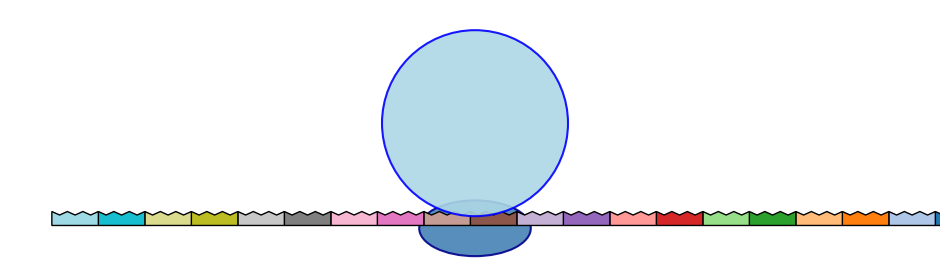

Reproduce this figure in Python.
import numpy as np
import matplotlib.pyplot as plt
from matplotlib import patches, animation

speed = 1.0
belt_dx = 0.05 * speed
fall_vy = 0.025 * speed
interval = int(100 / speed)

num_codons = 20
codon_w, codon_h = 1.0, 0.3
spacing = codon_w
teeth = 3
colors = plt.cm.tab20(np.linspace(0,1,num_codons))
belt_len = num_codons * spacing
y_start = 2.0
belt_y = codon_h / 2
spawn_interval = int(spacing / belt_dx)

offset = 0.15
spawn_x = belt_len + (y_start - belt_y) * (belt_dx / fall_vy) - codon_w / 2 + offset
landing_x = belt_len / 2 - codon_w / 2 + offset
N_land = int((y_start - belt_y) / fall_vy)
vxfly = (spawn_x - landing_x) / N_land

fig, ax = plt.subplots(figsize=(12, 4))
ax.set_aspect('equal')
ax.axis('off')
ax.set_xlim(0, belt_len)
ax.set_ylim(-1, y_start + 2.5)

rib_center_x = belt_len / 2
rib_base_y = belt_y

large_radius = codon_w * 2
large_center_y = belt_y + codon_h/2 + large_radius - 0.25

small = patches.Ellipse(
    (rib_center_x, rib_base_y - codon_h * 1.2),
    width=codon_w * 1.6 * 1.5,
    height=codon_w * 0.8 * 1.5,
    facecolor='steelblue',
    edgecolor='darkblue',
    linewidth=1.5,
    zorder=1,
    alpha=0.9
)
ax.add_patch(small)

large = patches.Ellipse(
    (rib_center_x, large_center_y),
    width=large_radius * 2,
    height=large_radius * 2,
    facecolor='lightblue',
    edgecolor='blue',
    linewidth=1.5,
    zorder=3,
    alpha=0.9
)
ax.add_patch(large)

codons = []
for i in range(num_codons):
    x0 = belt_len - i * spacing
    verts = [(x0, -codon_h/2), (x0, codon_h/2)]
    for j in range(teeth):
        xm = x0 + (j + 0.5) * codon_w / teeth
        xb = x0 + (j + 1) * codon_w / teeth
        verts += [(xm, codon_h/4), (xb, codon_h/2)]
    verts.append((x0 + codon_w, -codon_h/2))
    poly = patches.Polygon(verts, closed=True, facecolor=colors[i],
                           edgecolor='black', zorder=2)
    ax.add_patch(poly)
    codons.append(poly)

shapes = []

def get_color_for_position(x):
    for codon in codons:
        codon_xs = codon.get_xy()[:, 0]
        if np.min(codon_xs) <= x <= np.max(codon_xs):
            return codon.get_facecolor()
    return 'gray'

def rotate(verts, angle_deg, center):
    angle = np.radians(angle_deg)
    cx, cy = center
    return [
        (
            cx + (x - cx) * np.cos(angle) - (y - cy) * np.sin(angle),
            cy + (x - cx) * np.sin(angle) + (y - cy) * np.cos(angle)
        )
        for x, y in verts
    ]

def make_trna_patch(xc, yc, color='gray', angle=0):
    w = codon_w
    verts = []
    left = xc - w/2
    verts.append((left, yc))
    for j in range(teeth):
        x1 = left + j * (w/teeth)
        xm = x1 + (w/teeth)/2
        x2 = x1 + w/teeth
        verts += [(xm, yc - codon_h/4), (x2, yc)]
    verts.append((xc + w/2, yc))
    stem_h = codon_h * 1.2
    stem_w = w * 0.4
    bar_h = codon_h * 0.4
    sw = stem_w / 2
    verts += [
        (xc + w/2, yc + stem_h),
        (xc + sw, yc + stem_h),
        (xc + sw, yc + stem_h + bar_h),
        (xc - sw, yc + stem_h + bar_h),
        (xc - sw, yc + stem_h),
        (xc - w/2, yc + stem_h),
        (xc - w/2, yc)
    ]
    if angle != 0:
        verts = rotate(verts, angle, (xc, yc))
    return patches.Polygon(verts, closed=True, facecolor=color,
                           edgecolor='black', zorder=5)

def spawn_shape():
    predicted_shift = belt_dx * N_land
    target_x = landing_x + predicted_shift + codon_w / 2
    color = get_color_for_position(target_x)
    p = make_trna_patch(spawn_x, y_start, color)
    ax.add_patch(p)
    shapes.append({
        'patch': p,
        'x': spawn_x,
        'y': y_start,
        'state': 'flying',
        'color': color,
        'angle': 0
    })

def update(frame):
    if frame and frame % spawn_interval == 0:
        spawn_shape()
    for codon in codons:
        verts = codon.get_xy()
        verts[:, 0] -= belt_dx
        if verts[0, 0] < -codon_w:
            verts[:, 0] += belt_len
        codon.set_xy(verts)
    for s in shapes:
        if s['state'] == 'flying':
            s['x'] -= vxfly
            s['y'] -= fall_vy
            if s['y'] <= belt_y:
                s['state'] = 'landed'
                s['y'] = belt_y
                s['x'] = landing_x
        elif s['state'] == 'landed':
            s['x'] -= belt_dx
        elif s['state'] == 'detached':
            s['y'] -= fall_vy
            s['angle'] += 2
        s['patch'].set_xy(make_trna_patch(s['x'], s['y'], s['color'], s['angle']).get_xy())
    landed = [s for s in shapes if s['state'] == 'landed']
    if len(landed) > 2:
        landed[0]['state'] = 'detached'
    shapes[:] = [s for s in shapes if not (s['state'] == 'detached' and s['y'] < -1)]
    return codons + [s['patch'] for s in shapes]

anim = animation.FuncAnimation(fig, update, frames=1000, interval=interval, blit=True)
plt.show()